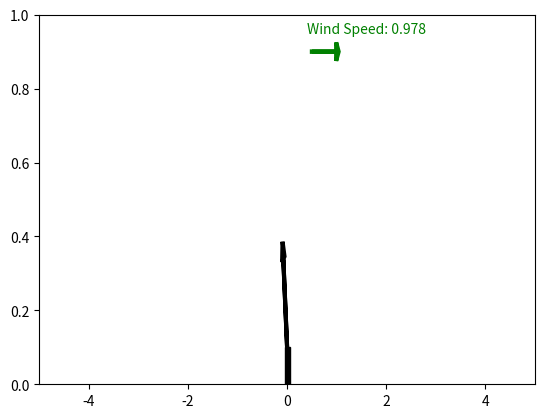

The script that saved this image: (Note: this script raises an exception after producing the figure.)
import csv, math
import numpy as np
import matplotlib as mpl

class FuzzyLogic():
  #def __init__(self)
  import numpy as np
  
  class Trapezoid():                            # Reduces to triangle when LS = RS
    def __init__(self, LF, LS, RS, RF):         # Points are of the form (x,mu) where mu is membership, 0 at feet and 1 at shoulders
      # Left being lesser in x than the right
      self.LeftFoot = LF
      self.LeftShoulder = LS
      self.RightShoulder = RS
      self.RightFoot = RF
      
      # Can break truncated (by membership value) trapezoid down into these sections
      self.LeftTriangleArea = 0
      self.CenterRectangleArea = 0
      self.RightTriangleArea = 0
      self.Area = 0
      self.COA = None    # Center of area - remains None for later checks in defuzzification
      
      self.CrispValue = 0 # Keep this from each membership value recomputation - useful in fuzzy set geometry
      self.Membership = 0
      
    def ComputeMembership(self, CV):
      self.CrispValue = CV
      #if self.CrispValue > 0:
      if self.CrispValue < self.LeftFoot[0]:
        self.Membership = 0
        self.COA = None
        return
        
      if self.CrispValue >= self.LeftFoot[0] and self.CrispValue < self.LeftShoulder[0]:
        slope = (self.LeftShoulder[1] - self.LeftFoot[1]) / (self.LeftShoulder[0] - self.LeftFoot[0])
        self.Membership = self.LeftFoot[1] + (slope * (self.CrispValue - self.LeftFoot[0]))
        return
        
      if self.CrispValue >= self.LeftShoulder[0] and self.CrispValue < self.RightShoulder[0]:
        self.Membership = 1.0
        return
        
      if self.CrispValue >= self.RightShoulder[0] and self.CrispValue < self.RightFoot[0]:
        slope = (self.RightFoot[1] - self.RightShoulder[1]) / (self.RightFoot[0] - self.RightShoulder[0])
        self.Membership = self.RightFoot[1] + (slope * (self.CrispValue - self.RightFoot[0]))
        return
        
      if self.CrispValue > self.RightFoot[0]:
        self.Membership = 0
        self.COA = None
        return
      
     # else:  # If self.CrispValue < 0
    
    def ComputeArea(self):
      # Uses truncation of membership function
      if self.LeftFoot[0] == self.LeftShoulder[0]:
        LeftTriangleBase = 0
        self.LeftTriangleArea = 0
      else:
        LeftTriangleBase = self.Membership*(self.LeftShoulder[0] - self.LeftFoot[0])/(self.LeftShoulder[1] - self.LeftFoot[1])    #self.LeftShoulder[1] - self.LeftFoot[1] == 1 - 0, assumedly
        self.LeftTriangleArea = (1.0/2.0) * (self.Membership) * (LeftTriangleBase)
      if self.RightFoot[0] == self.RightShoulder[0]:
        RightTriangleBase = 0
        self.RightTriangleArea = 0
      else:
        RightTriangleBase = self.Membership * (self.RightFoot[0] - self.RightShoulder[0]) / (self.RightShoulder[1] - self.RightFoot[1])
        self.RightTriangleArea = (1.0/2.0) * self.Membership * RightTriangleBase
      self.CenterRectangleArea = ((self.RightFoot[0] - self.LeftFoot[0]) - (LeftTriangleBase) - (RightTriangleBase)) * self.Membership
      self.Area = self.LeftTriangleArea + self.CenterRectangleArea + self.RightTriangleArea
      self.ComputeCenterOfArea()
  
    def ComputeCenterOfArea(self):
      LeftTriangleCenter = self.LeftFoot[0] + ((2.0/3.0) * (self.Membership / 1.0) * (self.LeftShoulder[0] - self.LeftFoot[0]))
      RightTriangleCenter = self.RightFoot[0] - ((2.0/3.0) * (self.Membership / 1.0) * (self.RightFoot [0] - self.RightShoulder[0]))
      CenterRectangleCenter = ((self.RightFoot[0] - (self.Membership / 1.0) * (self.RightFoot [0] - self.RightShoulder[0])) + (self.LeftFoot[0] + (self.Membership / 1.0) * (self.LeftShoulder[0] - self.LeftFoot[0])))/2.0
      self.COA = ((self.LeftTriangleArea * LeftTriangleCenter) + (self.CenterRectangleArea * CenterRectangleCenter) + (self.RightTriangleArea * RightTriangleCenter)) / (self.LeftTriangleArea + self.CenterRectangleArea + self.RightTriangleArea)
    
    def PrintMembershipFunctionToAxes(self,  col, axes=None):
      # TODO overlay shape of actual membership solid lines onto possible membership dotted lines
      
      import numpy as np
      import matplotlib.pyplot as plt
      import matplotlib.lines as mlines
      PointsPerSegment = 50
      
      if axes == None:
        ax = plt.axes()
      else:
        ax = axes
      
      # Start with complete membership function, highlight actual value after
      LeftSlopeDomain = np.linspace(self.LeftFoot[0], self.LeftShoulder[0], PointsPerSegment)
      LeftSlopeRange = np.linspace(0, 1, PointsPerSegment)
      PlateauDomain = np.linspace(self.LeftShoulder[0], self.RightShoulder[0], PointsPerSegment/2)
      PlateauRange = np.linspace(1, 1, PointsPerSegment/2)
      RightSlopeDomain = np.linspace(self.RightShoulder[0], self.RightFoot[0], PointsPerSegment)
      RightSlopeRange = np.linspace(1, 0, PointsPerSegment)
      
      
      ax.plot(LeftSlopeDomain, LeftSlopeRange, '.', markersize=2, color=col)
      ax.plot(PlateauDomain, PlateauRange, '.', markersize=2, color=col)
      ax.plot(RightSlopeDomain, RightSlopeRange, '.', markersize=2, color=col)

      # Now plot actual, truncated membership functions
      LeftSlopeDomain = np.linspace(self.LeftFoot[0], self.LeftFoot[0] + ((self.LeftShoulder[0] - self.LeftFoot[0]) * self.Membership), PointsPerSegment)
      LeftSlopeRange = np.linspace(0, self.Membership, PointsPerSegment)
      PlateauDomain = np.linspace(self.LeftFoot[0] + ((self.LeftShoulder[0] - self.LeftFoot[0]) * self.Membership), self.RightShoulder[0] + ((self.RightFoot[0] - self.RightShoulder[0]) * (1.0-self.Membership)), PointsPerSegment)
      PlateauRange = np.ones(PointsPerSegment) * self.Membership
      RightSlopeDomain = np.linspace(self.RightShoulder[0] + ((self.RightFoot[0] - self.RightShoulder[0]) * (1.0-self.Membership)), self.RightFoot[0], PointsPerSegment)
      RightSlopeRange = np.linspace(self.Membership, 0, PointsPerSegment)
      
      ax.plot(LeftSlopeDomain, LeftSlopeRange, '-', color = col, linewidth = 3)
      ax.plot(PlateauDomain, PlateauRange, '-', color = col, linewidth = 3)
      ax.plot(RightSlopeDomain, RightSlopeRange, '-', color = col, linewidth = 3)
      
      return ax
      #plt.show()
        
  # Recursively defined Conjunction (and Disjunction) allow multiple rules or sets to be combined
  def FuzzyConjunction(self, Memberships, tNorm):
    if tNorm == 'min':
      if len(Memberships) > 1:
        return min(Memberships[0], self.FuzzyConjunction(Memberships[1:], 'min'))
      else:
        return Memberships[0]
    else:
      print("Error - Unknown t-norm passed for FuzzyConjunction")
      return
      
  def FuzzyDisjunction(self, Memberships, sNorm):
    if sNorm == "max":
      if len(Memberships) > 1:
        return max(Memberships[0], self.FuzzyDisjunction(Memberships[1:], 'max'))
      else:
        return Memberships[0]
    else:
      print("Error - Unknown s-norm passed for FuzzyDisjunction")
      return
      
  def FuzzyImplication(self, AntecedantMembership, ConsequentMembership=1.0, Method=None):
    if Method == "KD":
      return max(1 - AntecedantMembership, ConsequentMembership)
    else:
      print("Error - Unknown FuzzyImplication method")
      return
        
  def ImplicationAntecedant2Consequent(self, AntecedantMembership, ImplicationTruth=1.0, Method=None):
    # Returns membership of consequent for rule evaluation from AntecedantMembership and the truth of the rule, ImplicationTruth
    if Method == "KD":
      if AntecedantMembership == 0:
        return 0.00001    # Cannot be 0
      else:
        # As true as we must make whichever motor output, given the antecedant
        return AntecedantMembership
    else:
      print("Error - Unknown FuzzyImplication method")
      return


    
class BalanceBot():
  def __init__(self, BM, BMF, RL, RM, MWS):
    self.FL = FuzzyLogic()
    self.OutputDir = './/Output//'
    self.ArenaSeq = 'ArenaSeq//'
    self.FunctionsSeq = 'FunctionsSeq//'
    self.TiltErrorSeq = 'TiltErrorSeq//'
    self.WindSeq = 'WindSeq//'
    self.MotorResponseSeq = 'MotorResponseSeq//'
    
    self.Gravity = 9.81
    self.Time = 0       # Start time, may be used to plot robot responses
    self.dt = 0.25      # Time increment (sec)
    self.RodDragCoefficient = 10    # Force (per rod length - wind speed) in N
    self.MaxWindSpeed = MWS
    
    self.TimeHistory = [self.Time]
    
    # Robot properties
    self.BotMass = BM         # (kg)
    self.BotMaxForce = BMF    # Maximum force with which bot can accelerate in either direction (N)
    self.RodLength = RL
    self.RodMass = RM
    self.RodMomentOfInertia = self.RodMass * (self.RodLength ** 2) / 3.0
    
    # Initial robot state
    self.MotorForce = 0 # Ranges from -BMF to +BMF --- this is output from fuzzy logic
    self.Position = 0   # Start at origin, can move back and forth, units are meters
    self.Velocity = 0
    self.Acceleration = 0
    
    self.ForceHistory = [self.MotorForce]
    self.PositionHistory = [self.Position]
    self.VelocityHistory = [self.Velocity]
    self.AccelerationHistory = [self.Acceleration]
    
    self.Tilt = (np.random.uniform() - 0.5) * 40      # Rod starts upright (deg)
    self.AngularVelocity = (np.random.uniform() - 0.5) * 30            # Start with some initial angular velocity to necessitate adjustment
    self.AngularAcceleration = 0
    
    self.TiltHistory = [self.Tilt]
    self.AngularVelocityHistory = [self.AngularVelocity]
    self.AngularAccelerationHistory = [self.AngularAcceleration]
    
    self.WindSpeed = (np.random.uniform() - 0.5) * 2                 # Will exert external force on robot and rod
    
    self.WindSpeedHistory = [self.WindSpeed]
    self.RelativeWindHistory = [self.WindSpeed - self.Velocity]
    
    # Properties for plotting bot
    self.BotSize = 0.1            # Bot size (width and height, square bot) in meters for plotting
    
    # Fuzzy sets
    self.PosTiltErrorLarge = self.FL.Trapezoid((20,0), (40,1), (90,1), (90,0))
    self.PosTiltErrorMed = self.FL.Trapezoid((0,0), (20,1), (20,1), (40,0))
    self.PosTiltErrorSmall = self.FL.Trapezoid((0,0), (0,1), (0,1), (20,0))

    self.PosWindHigh = self.FL.Trapezoid((0.5 * self.MaxWindSpeed,0), (self.MaxWindSpeed,1), (self.MaxWindSpeed,1), (self.MaxWindSpeed,0))            
    self.PosWindMed = self.FL.Trapezoid((0,0), (0.5 * self.MaxWindSpeed,1), (0.5 * self.MaxWindSpeed,1), (1 * self.MaxWindSpeed,0))                   # Wind speed into direction of tilt; helping wind is always Low
    self.PosWindLow = self.FL.Trapezoid((0,0), (0,1), (0,1), (0.5 * self.MaxWindSpeed,0))                 
    
    self.PosMotorResponseLow = self.FL.Trapezoid((0,0), (0,1), (0,1), (0.25*self.BotMaxForce,0))
    self.PosMotorResponseMedLow = self.FL.Trapezoid((0,0), (0.25*self.BotMaxForce,1), (0.25*self.BotMaxForce,1), (0.5*self.BotMaxForce,0))
    self.PosMotorResponseMed = self.FL.Trapezoid((0.25*self.BotMaxForce,0), (0.5*self.BotMaxForce,1), (0.5*self.BotMaxForce,1), (0.75*self.BotMaxForce,0))
    self.PosMotorResponseMedHigh = self.FL.Trapezoid((0.5*self.BotMaxForce,0), (0.75*self.BotMaxForce,1), (0.75*self.BotMaxForce,1), (1*self.BotMaxForce,0))
    self.PosMotorResponseHigh = self.FL.Trapezoid((0.75*self.BotMaxForce, 0), (1*self.BotMaxForce,1), (1*self.BotMaxForce, 1), (1*self.BotMaxForce,0))

    self.NegTiltErrorLarge = self.FL.Trapezoid((-90, 0), (-90,1), (-40, 1), (-20,0))
    self.NegTiltErrorMed = self.FL.Trapezoid((-40,0), (-20,1), (-20,1), (0,0))
    self.NegTiltErrorSmall = self.FL.Trapezoid((-20,0), (0,1), (0,1), (0, 0))
    
    self.NegWindHigh = self.FL.Trapezoid((-1 * self.MaxWindSpeed, 0), (-1 * self.MaxWindSpeed, 1), (-1 * self.MaxWindSpeed, 1), (-0.5 * self.MaxWindSpeed, 0))            
    self.NegWindMed = self.FL.Trapezoid( (-1 * self.MaxWindSpeed,0), (-0.5 * self.MaxWindSpeed,1), (-0.5 * self.MaxWindSpeed,1), (0,0))      
    self.NegWindLow = self.FL.Trapezoid((-0.5 * self.MaxWindSpeed,0), (0, 1), (0,1), (0, 0))    
    
    self.NegMotorResponseLow = self.FL.Trapezoid((-0.25*self.BotMaxForce,0), (0,1), (0,1), (0,0))
    self.NegMotorResponseMedLow = self.FL.Trapezoid((-0.5*self.BotMaxForce,0), (-0.25*self.BotMaxForce,1), (-0.25*self.BotMaxForce,1), (0,0))
    self.NegMotorResponseMed = self.FL.Trapezoid((-0.75*self.BotMaxForce,0), (-0.5*self.BotMaxForce,1), (-0.5*self.BotMaxForce,1), (-0.25*self.BotMaxForce,0))
    self.NegMotorResponseMedHigh = self.FL.Trapezoid((-1*self.BotMaxForce,0), (-0.75*self.BotMaxForce,1), (-0.75*self.BotMaxForce,1), (-0.5*self.BotMaxForce,0))
    self.NegMotorResponseHigh = self.FL.Trapezoid((-1*self.BotMaxForce, 0), (-1*self.BotMaxForce, 1), (-1*self.BotMaxForce, 1), (-0.75*self.BotMaxForce, 0))
       
  def DrawBotToFile(self, FileName):
    import matplotlib.pyplot as plt
    import matplotlib.patches as patches
    ax = plt.axes()
    
    # Draw bot body as patch, and balance rod as arrow
    BotPatch = patches.Rectangle((self.Position - (self.BotSize / 2.0), 0), self.BotSize, self.BotSize, linewidth = 1, edgecolor = 'k', facecolor = 'k')
    ax.add_patch(BotPatch)
    ax.arrow(self.Position, self.BotSize, self.RodLength * np.cos((90 - self.Tilt) * np.pi / 180.0), self.RodLength * np.sin((90 - self.Tilt) * np.pi / 180.0), linewidth = 3, head_width = 0.05, head_length=0.05, fc='k')
    
    # Annotate with wind speed arrow
    ax.arrow(0.5, 0.9, self.WindSpeed / 2.0, 0, linewidth = 3, head_width = 0.05, head_length=0.05, ec = 'g', fc='g')
    ax.text(0.4, 0.95, 'Wind Speed: ' + str(self.WindSpeed)[:5], color='g')
    plt.axis([-5, 5, 0, 1])
    plt.savefig(self.OutputDir + self.ArenaSeq + FileName)
    ax.clear()
    
  def PlotFuzzySetsToFile(self, OutputFiles=[], FuzzySets=[]):   # FuzzySets is list of strings indicating which rule groups to plot (eg. 'TiltError', 'Wind', 'MotorResponse')
    # Assumes each element of FuzzySets is homogeneous wrt units (they can be plotted on the same axes)
    import matplotlib.pyplot as plt
    import matplotlib.lines as mlines
    PointsPerSegment = 50
    if 'TiltError' in FuzzySets:
      ax = plt.axes()
      # PosTiltErrorLarge
      ax = self.PosTiltErrorLarge.PrintMembershipFunctionToAxes('r', ax)
      RedDotted = mlines.Line2D([], [], color='r', label='+TEL', lineStyle='-')
      
      # PosTiltErrorMed
      ax = self.PosTiltErrorMed.PrintMembershipFunctionToAxes('b', ax)
      BlueDotted = mlines.Line2D([], [], color='b', label='+TEM', lineStyle='-')
      
      # PosTiltErrorSmall
      ax = self.PosTiltErrorSmall.PrintMembershipFunctionToAxes('y', ax)
      YellowDotted = mlines.Line2D([], [], color='y', label='+TES', lineStyle='-')

      # NegTiltErrorLarge
      ax = self.NegTiltErrorLarge.PrintMembershipFunctionToAxes('g', ax)
      GreenDotted = mlines.Line2D([], [], color='g', label='-TEL', lineStyle='-')

      # NegTiltErrorMed
      ax = self.NegTiltErrorMed.PrintMembershipFunctionToAxes('orange', ax)
      OrangeDotted = mlines.Line2D([], [], color='orange', label='-TEM', lineStyle='-')

      # NegTiltErrorSmall
      ax = self.NegTiltErrorSmall.PrintMembershipFunctionToAxes('purple', ax)
      PurpleDotted = mlines.Line2D([], [], color='purple', label='-TES', lineStyle='-')
      
      plt.title('TiltError')
      ax.set_xlabel('Rod tilt error (deg)')
      ax.set_ylabel('Membership')
      
      ax.plot(self.PosTiltErrorLarge.CrispValue*np.ones(PointsPerSegment), np.linspace(0,1,PointsPerSegment), '|', color='k', linewidth=32)
      ax.text(self.PosTiltErrorLarge.RightFoot[0]*0.75, 1.1, 'CV=' + str(self.PosTiltErrorLarge.CrispValue), size=16)
      
      plt.legend(handles=[RedDotted, BlueDotted, YellowDotted, GreenDotted, OrangeDotted, PurpleDotted])
      plt.savefig(self.OutputDir + self.FunctionsSeq + self.TiltErrorSeq + OutputFiles[FuzzySets.index('TiltError')])
      ax.clear()
      
    if 'Wind' in FuzzySets:
      ax = plt.axes()
      # PosWindHigh
      ax = self.PosWindHigh.PrintMembershipFunctionToAxes('r', ax)
      RedDotted = mlines.Line2D([], [], color='r', label='+WH', lineStyle='-')
      
      # PosWindMed
      ax = self.PosWindMed.PrintMembershipFunctionToAxes('b', ax)
      BlueDotted = mlines.Line2D([], [], color='b', label='+WM', lineStyle='-')
      
      # PosWindLow
      ax = self.PosWindLow.PrintMembershipFunctionToAxes('y', ax)
      YellowDotted = mlines.Line2D([], [], color='y', label='+WL', lineStyle='-')
      
      # NegWindHigh
      ax = self.NegWindHigh.PrintMembershipFunctionToAxes('g', ax)
      GreenDotted = mlines.Line2D([], [], color='g', label='-WH', lineStyle='-')    
      
      # NegWindMed
      ax = self.NegWindMed.PrintMembershipFunctionToAxes('orange', ax)
      OrangeDotted = mlines.Line2D([], [], color='orange', label='-WM', lineStyle='-')
      
      # NegWindLow
      ax = self.NegWindLow.PrintMembershipFunctionToAxes('purple', ax)
      PurpleDotted = mlines.Line2D([], [], color='purple', label='-WL', lineStyle='-')
    
      plt.title('Wind')
      ax.set_xlabel('Wind speed')
      ax.set_ylabel('Membership')
      
      ax.plot(self.PosWindHigh.CrispValue*np.ones(PointsPerSegment), np.linspace(0,1,PointsPerSegment), '|', color='k', linewidth=32)
      ax.text(self.PosWindHigh.RightFoot[0]*0.75, 1.1, 'CV=' + str(self.PosWindHigh.CrispValue), size=16)
      
      plt.legend(handles=[RedDotted, BlueDotted, YellowDotted, GreenDotted, OrangeDotted, PurpleDotted])
      plt.savefig(self.OutputDir + self.FunctionsSeq + self.WindSeq + OutputFiles[FuzzySets.index('Wind')])
      ax.clear()
      
    if 'MotorResponse' in FuzzySets:
      ax = plt.axes()
      
      # PosMotorResponseHigh
      ax = self.PosMotorResponseHigh.PrintMembershipFunctionToAxes('r', ax)
      RedDotted = mlines.Line2D([], [], color='r', label='+MRH', lineStyle='-')
      
      # PosMotorResponseMedHigh
      ax = self.PosMotorResponseMedHigh.PrintMembershipFunctionToAxes('b', ax)
      BlueDotted = mlines.Line2D([], [], color='b', label='+MRmH', lineStyle='-')

      # PosMotorResponseMed
      ax = self.PosMotorResponseMed.PrintMembershipFunctionToAxes('y', ax)
      YellowDotted = mlines.Line2D([], [], color='y', label='+MRM', lineStyle='-')

      # PosMotorResponseMedLow
      ax = self.PosMotorResponseMedLow.PrintMembershipFunctionToAxes('c', ax)
      CyanDotted = mlines.Line2D([], [], color='c', label='+MRmL', lineStyle='-')

      # PosMotorResponseLow
      ax = self.PosMotorResponseLow.PrintMembershipFunctionToAxes('m', ax)
      MagentaDotted = mlines.Line2D([], [], color='m', label='+MRL', lineStyle='-')
      
      # NegMotorResponseHigh
      ax = self.NegMotorResponseHigh.PrintMembershipFunctionToAxes('g', ax)
      GreenDotted = mlines.Line2D([], [], color='g', label='-MRH', lineStyle='-')
      
      # NegMotorResponseMedHigh
      ax = self.NegMotorResponseMedHigh.PrintMembershipFunctionToAxes('orange', ax)
      OrangeDotted = mlines.Line2D([], [], color='orange', label='-MRmH', lineStyle='-')

      # NegMotorResponseMed
      ax = self.NegMotorResponseMed.PrintMembershipFunctionToAxes('purple', ax)
      PurpleDotted = mlines.Line2D([], [], color='purple', label='-MRM', lineStyle='-')

      # NegMotorResponseMedLow
      ax = self.NegMotorResponseMedLow.PrintMembershipFunctionToAxes('pink', ax)
      PinkDotted = mlines.Line2D([], [], color='pink', label='-MRmL', lineStyle='-')

      # NegMotorResponseLow
      ax = self.NegMotorResponseLow.PrintMembershipFunctionToAxes('brown', ax)
      BrownDotted = mlines.Line2D([], [], color='brown', label='-MRL', lineStyle='-')
      
      plt.title('MotorResponse')
      ax.set_xlabel('Motor force (N)')
      ax.set_ylabel('Membership')
      
      ax.plot(self.MotorForce*np.ones(PointsPerSegment), np.linspace(0,1,PointsPerSegment), '|', color='k', linewidth=32)
      ax.text(self.PosMotorResponseHigh.RightFoot[0]*0.75, 1.1, 'CV=' + str(self.MotorForce), size=16)
      
      plt.legend(handles=[RedDotted, BlueDotted, YellowDotted, CyanDotted, MagentaDotted, BrownDotted, PinkDotted, PurpleDotted, OrangeDotted, GreenDotted])
      plt.savefig(self.OutputDir + self.FunctionsSeq + self.MotorResponseSeq + OutputFiles[FuzzySets.index('MotorResponse')])
      ax.clear()
      
  def PlotQuantityHistories(self, Quantities=[]):    # Quantities is list of strings ['position','acceleration']
    import matplotlib.pyplot as plt
    ax = plt.axes()
    if 'position' in Quantities:
      plt.plot(self.TimeHistory, self.PositionHistory)
      ax
    if 'velocity' in Quantities:
      plt.plot(self.TimeHistory, self.VelocityHistory)
    if 'acceleration' in Quantities:
      plt.plot(self.TimeHistory, self.AccelerationHistory)
    if 'tilt'  in Quantities:
      plt.plot(self.TimeHistory, self.TiltHistory)
    plt.show()
    
  def UpdateFuzzySets(self):
    #RelativeWind = self.WindSpeed - self.Velocity
    ImplicationMethod = 'KD'
    tNorm = 'min'
    sNorm = 'max'
    
    # ------- Positive direction sets - CW rotations, right-wards translation ------- #
    self.PosTiltErrorLarge.ComputeMembership(self.Tilt)
    self.PosTiltErrorMed.ComputeMembership(self.Tilt)
    self.PosTiltErrorSmall.ComputeMembership(self.Tilt)
    
    self.PosWindHigh.ComputeMembership(self.WindSpeed)
    self.PosWindMed.ComputeMembership(self.WindSpeed)
    self.PosWindLow.ComputeMembership(self.WindSpeed)
    
    # (Re)initialize MotorResponseRules
    PosOutputLowRules = [0, 0]
    PosOutputMedLowRules = [0]
    PosOutputMedRules = [0, 0,]
    PosOutputMedHighRules = [0, 0]
    PosOutputHighRules = [0, 0]
    
    # TiltErrorSmall and WindLow --> MotorResponseMagnitudeLow
    PosOutputLowRules[0] = self.FL.ImplicationAntecedant2Consequent(self.FL.FuzzyConjunction([self.PosTiltErrorSmall.Membership, self.PosWindLow.Membership], tNorm), 1, ImplicationMethod)
    
    # TiltErrorSmall and WindMed --> MotorResponseMagnitudeLow
    PosOutputLowRules[1] = self.FL.ImplicationAntecedant2Consequent(self.FL.FuzzyConjunction([self.PosTiltErrorSmall.Membership, self.PosWindMed.Membership], tNorm), 1, ImplicationMethod)
    
    self.PosMotorResponseLow.Membership = self.FL.FuzzyDisjunction(PosOutputLowRules, sNorm)
    
    # TiltErrorSmall and WindHigh --> MotorResponseMagnitudeMedLow
    PosOutputMedLowRules[0] = self.FL.ImplicationAntecedant2Consequent(self.FL.FuzzyConjunction([self.PosTiltErrorSmall.Membership, self.PosWindHigh.Membership], tNorm), 1, ImplicationMethod)
    
    self.PosMotorResponseMedLow.Membership = self.FL.FuzzyDisjunction(PosOutputMedLowRules, sNorm)
    
    # TiltErrorMed and WindLow --> MotorResponseMagnitudeMed
    PosOutputMedRules[0] = self.FL.ImplicationAntecedant2Consequent(self.FL.FuzzyConjunction([self.PosTiltErrorMed.Membership, self.PosWindLow.Membership], tNorm), 1, ImplicationMethod)
    
    # TiltErrorMed and WindMed --> MotorResponseMagnitudeMed
    PosOutputMedRules[1] = self.FL.ImplicationAntecedant2Consequent(self.FL.FuzzyConjunction([self.PosTiltErrorMed.Membership, self.PosWindMed.Membership], tNorm), 1, ImplicationMethod)
    
    self.PosMotorResponseMed.Membership = self.FL.FuzzyDisjunction(PosOutputMedRules, sNorm)
    
    # TiltErrorMed and WindHigh --> MotorResponseMagnitudeMedHigh
    PosOutputMedHighRules[0] = self.FL.ImplicationAntecedant2Consequent(self.FL.FuzzyConjunction([self.PosTiltErrorMed.Membership, self.PosWindHigh.Membership], tNorm), 1, ImplicationMethod)
    
    # TiltErrorLarge and WindLow --> MotorResponseMagnitudeMedHigh
    PosOutputMedHighRules[1] = self.FL.ImplicationAntecedant2Consequent(self.FL.FuzzyConjunction([self.PosTiltErrorLarge.Membership, self.PosWindLow.Membership], tNorm), 1, ImplicationMethod)
    
    self.PosMotorResponseMedHigh.Membership = self.FL.FuzzyDisjunction(PosOutputMedHighRules, sNorm)
    
    # TiltErrorLarge and WindMed --> MotorResponseMagnitudeHigh
    PosOutputHighRules[0] = self.FL.ImplicationAntecedant2Consequent(self.FL.FuzzyConjunction([self.PosTiltErrorLarge.Membership, self.PosWindMed.Membership], tNorm), 1, ImplicationMethod)
    
    # TiltErrorLarge and WindHigh --> MotorResponseMagnitudeHigh
    PosOutputHighRules[1] = self.FL.ImplicationAntecedant2Consequent(self.FL.FuzzyConjunction([self.PosTiltErrorLarge.Membership, self.PosWindHigh.Membership], tNorm), 1, ImplicationMethod)
    
    self.PosMotorResponseHigh.Membership = self.FL.FuzzyDisjunction(PosOutputHighRules, sNorm)
    
    self.PosMotorResponseLow.ComputeArea()
    self.PosMotorResponseMedLow.ComputeArea()
    self.PosMotorResponseMed.ComputeArea()
    self.PosMotorResponseMedHigh.ComputeArea()
    self.PosMotorResponseHigh.ComputeArea()
    
    # ------- Negative direction sets - CCW rotations, left-wards translation ------- #
    self.NegTiltErrorLarge.ComputeMembership(self.Tilt)
    self.NegTiltErrorMed.ComputeMembership(self.Tilt)
    self.NegTiltErrorSmall.ComputeMembership(self.Tilt)
    
    self.NegWindHigh.ComputeMembership(self.WindSpeed)
    self.NegWindMed.ComputeMembership(self.WindSpeed)
    self.NegWindLow.ComputeMembership(self.WindSpeed)
    
    # (Re)initialize MotorResponseRules
    NegOutputLowRules = [0, 0]
    NegOutputMedLowRules = [0]
    NegOutputMedRules = [0, 0,]
    NegOutputMedHighRules = [0, 0]
    NegOutputHighRules = [0, 0]
    
    # TiltErrorSmall and WindLow --> MotorResponseMagnitudeLow
    NegOutputLowRules[0] = self.FL.ImplicationAntecedant2Consequent(self.FL.FuzzyConjunction([self.NegTiltErrorSmall.Membership, self.NegWindLow.Membership], tNorm), 1, ImplicationMethod)
    
    # TiltErrorSmall and WindMed --> MotorResponseMagnitudeLow
    NegOutputLowRules[1] = self.FL.ImplicationAntecedant2Consequent(self.FL.FuzzyConjunction([self.NegTiltErrorSmall.Membership, self.NegWindMed.Membership], tNorm), 1, ImplicationMethod)
    
    self.NegMotorResponseLow.Membership = self.FL.FuzzyDisjunction(NegOutputLowRules, sNorm)
    
    # TiltErrorSmall and WindHigh --> MotorResponseMagnitudeMedLow
    NegOutputMedLowRules[0] = self.FL.ImplicationAntecedant2Consequent(self.FL.FuzzyConjunction([self.NegTiltErrorSmall.Membership, self.NegWindHigh.Membership], tNorm), 1, ImplicationMethod)
    
    self.NegMotorResponseMedLow.Membership = self.FL.FuzzyDisjunction(NegOutputMedLowRules, sNorm)
    
    # TiltErrorMed and WindLow --> MotorResponseMagnitudeMed
    NegOutputMedRules[0] = self.FL.ImplicationAntecedant2Consequent(self.FL.FuzzyConjunction([self.NegTiltErrorMed.Membership, self.NegWindLow.Membership], tNorm), 1, ImplicationMethod)
    
    # TiltErrorMed and WindMed --> MotorResponseMagnitudeMed
    NegOutputMedRules[1] = self.FL.ImplicationAntecedant2Consequent(self.FL.FuzzyConjunction([self.NegTiltErrorMed.Membership, self.NegWindMed.Membership], tNorm), 1, ImplicationMethod)
    
    self.NegMotorResponseMed.Membership = self.FL.FuzzyDisjunction(NegOutputMedRules, sNorm)
    
    # TiltErrorMed and WindHigh --> MotorResponseMagnitudeMedHigh
    NegOutputMedHighRules[0] = self.FL.ImplicationAntecedant2Consequent(self.FL.FuzzyConjunction([self.NegTiltErrorMed.Membership, self.NegWindHigh.Membership], tNorm), 1, ImplicationMethod)
    
    # TiltErrorLarge and WindLow --> MotorResponseMagnitudeMedHigh
    NegOutputMedHighRules[1] = self.FL.ImplicationAntecedant2Consequent(self.FL.FuzzyConjunction([self.NegTiltErrorLarge.Membership, self.NegWindLow.Membership], tNorm), 1, ImplicationMethod)
    
    self.NegMotorResponseMedHigh.Membership = self.FL.FuzzyDisjunction(NegOutputMedHighRules, sNorm)
    
    # TiltErrorLarge and WindMed --> MotorResponseMagnitudeHigh
    NegOutputHighRules[0] = self.FL.ImplicationAntecedant2Consequent(self.FL.FuzzyConjunction([self.NegTiltErrorLarge.Membership, self.NegWindMed.Membership], tNorm), 1, ImplicationMethod)
    
    # TiltErrorLarge and WindHigh --> MotorResponseMagnitudeHigh
    NegOutputHighRules[1] = self.FL.ImplicationAntecedant2Consequent(self.FL.FuzzyConjunction([self.NegTiltErrorLarge.Membership, self.NegWindHigh.Membership], tNorm), 1, ImplicationMethod)
    
    self.NegMotorResponseHigh.Membership = self.FL.FuzzyDisjunction(NegOutputHighRules, sNorm)
    
    self.NegMotorResponseLow.ComputeArea()
    self.NegMotorResponseMedLow.ComputeArea()
    self.NegMotorResponseMed.ComputeArea()
    self.NegMotorResponseMedHigh.ComputeArea()
    self.NegMotorResponseHigh.ComputeArea()
  
  def UpdateControls(self):
    import numpy as np
    # Use Center of Mass method
    NegMotorResponses = [self.NegMotorResponseLow.Area, self.NegMotorResponseMedLow.Area, self.NegMotorResponseMed.Area, self.NegMotorResponseMedHigh.Area, self.NegMotorResponseHigh.Area]
    PosMotorResponses = [self.PosMotorResponseLow.Area, self.PosMotorResponseMedLow.Area, self.PosMotorResponseMed.Area, self.PosMotorResponseMedHigh.Area, self.PosMotorResponseHigh.Area]
    if sum(NegMotorResponses) > sum(PosMotorResponses):
      # Resolve to move in negative direction, but how fast?
      TotalSetMass = self.NegMotorResponseLow.Area + self.NegMotorResponseMedLow.Area + self.NegMotorResponseMed.Area + self.NegMotorResponseMedHigh.Area + self.NegMotorResponseHigh.Area
      self.MotorForce = ((self.NegMotorResponseLow.Area * self.NegMotorResponseLow.COA) + (self.NegMotorResponseMedLow.Area * self.NegMotorResponseMedLow.COA) + (self.NegMotorResponseMed.Area * self.NegMotorResponseMed.COA) + (self.NegMotorResponseMedHigh.Area * self.NegMotorResponseMedHigh.COA) + (self.NegMotorResponseHigh.Area * self.NegMotorResponseHigh.COA)) / (TotalSetMass)
      
    else:   # Move in positive direction
      TotalSetMass = self.PosMotorResponseLow.Area + self.PosMotorResponseMedLow.Area + self.PosMotorResponseMed.Area + self.PosMotorResponseMedHigh.Area + self.PosMotorResponseHigh.Area
      self.MotorForce = ((self.PosMotorResponseLow.Area * self.PosMotorResponseLow.COA) + (self.PosMotorResponseMedLow.Area * self.PosMotorResponseMedLow.COA) + (self.PosMotorResponseMed.Area * self.PosMotorResponseMed.COA) + (self.PosMotorResponseMedHigh.Area * self.PosMotorResponseMedHigh.COA) + (self.PosMotorResponseHigh.Area * self.PosMotorResponseHigh.COA)) / (TotalSetMass)
  
  def UpdateMechanicalState(self):
    self.Time += self.dt
    self.TimeHistory.append(self.Time)
    
    #RelativeWind = self.WindSpeed - self.Velocity
    
    self.Acceleration = self.MotorForce / self.BotMass
    self.Position += 0.5 * (self.Acceleration) * (self.dt ** 2)
    self.Velocity += self.Acceleration * self.dt
    
    self.AccelerationHistory.append(self.Acceleration)
    self.PositionHistory.append(self.Position)
    self.VelocityHistory.append(self.Velocity)
    
    # Start with BalanceRod - experiences torques from gravity, bot acceleration, and wind
    GravitationalTorque = self.Gravity * self.RodMass * np.sin(self.Tilt * np.pi / 180.0) * (self.RodLength / 2.0)
    AccelerationTorque = self.Acceleration * self.RodMass * np.sin(self.Tilt * np.pi / 180.0) * (self.RodLength / 2.0)
    WindTorque = self.WindSpeed * self.RodLength * np.sin(self.Tilt * np.pi / 180.0) * self.RodDragCoefficient * (self.RodLength/2.0)
    RodTorque = GravitationalTorque + AccelerationTorque + WindTorque
    print ("GravitationalTorque", "AccelerationTorque", "WindTorque", "TotalTorque")
    print (GravitationalTorque, AccelerationTorque, WindTorque, RodTorque)
    
    #print(GravitationalTorque, AccelerationTorque)
    self.AngularAcceleration = RodTorque / self.RodMomentOfInertia
    self.Tilt += 0.5 * self.AngularAcceleration * (self.dt ** 2)
    self.AngularVelocity += self.AngularAcceleration * self.dt
    
    self.AngularAccelerationHistory.append(self.AngularAcceleration)
    self.TiltHistory.append(self.Tilt)
    self.AngularVelocityHistory.append(self.AngularVelocity)
    
  def StartBalancing(self):
    self.UpdateMechanicalState()
    self.UpdateFuzzySets()
    self.UpdateControls()
    
Bot = BalanceBot(10, 50, 0.25, 1, 10)
#Bot.StartBalancing()
#Bot.PosTiltErrorLarge.PrintMembershipFunction('.\\', 'Membership.png')


for TestIt in range(10):
  Bot.StartBalancing()
  Bot.DrawBotToFile('arena' + str(TestIt) + '.png')
  Bot.PlotFuzzySetsToFile(['TiltError' + str(TestIt) + '.png', 'RelativeWind' + str(TestIt) + '.png', 'MotorResponse' + str(TestIt) + '.png'], ['TiltError', 'Wind', 'MotorResponse'])
#Bot.PlotQuantityHistories(['position', 'velocity'])